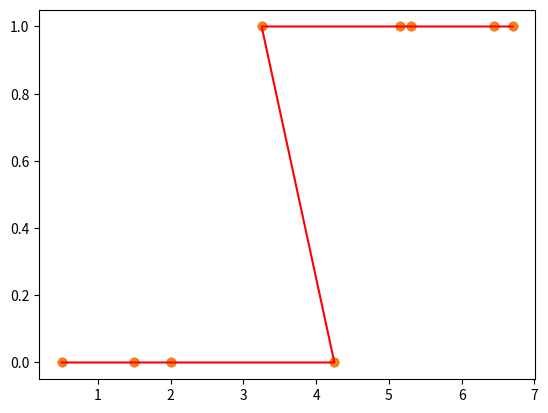

Write Python code to recreate this figure.
#!/usr/bin/env python
# coding: utf-8

# In[12]:


import numpy as np
import matplotlib.pyplot as plt


# In[13]:


X = np.array([.50,1.50,2.00,4.25,3.25,5.15,5.30,6.45,6.70], ndmin=2).reshape((9,1))   
y = np.array([0,0,0,0,1,1,1,1,1])     
X_mean = np.mean(X)
y_mean = np.mean(y)         
n = len(X)
plt.scatter(X,y)
plt.show()


# In[14]:


class LogisticRegression:
    b0 = 0    
    b1 = 0
    sigmoid = np.array([])
    loss = np.array([])
    epoch = 100
    alpha = 0.001

    def fit(self, X, y):
        upward_function = 0
        downward_function = 0
        for i in range(n):
            upward_function += (X[i]-X_mean)*(y[i]-y_mean)
            downward_function += (X[i]-X_mean)**2
        self.b1 = upward_function / downward_function
        self.b0 = y_mean - (self.b1*X_mean)
        return self.b0, self.b1
    
    
    def predict(self, Xi):
        z = self.b0 + (self.b1*Xi)
        self.sigmoid = np.append(self.sigmoid, [1/(1 + np.exp(-z))])
        return self.sigmoid
    
    def log_loss(self):
        for i in range(n):
            self.loss = np.append(self.loss, [-y[i]*np.log(self.sigmoid[i])-(1-y[i])*np.log(1-self.sigmoid[i])])
        print(self.loss)
        log_loss = np.mean(self.loss)
        return log_loss, self.sigmoid
    def loss_optimization(self, Xi):
        for i in range(self.epoch):
            dertivate_sigmoid = (1/n)*np.sum(self.loss*Xi)
            self.b0 = self.b0 - self.alpha*dertivate_sigmoid
            self.b1 = self.b1 - self.alpha*dertivate_sigmoid
        print('Constant : ',self.b0,'\nRegresssion Coeff : ',self.b1)
        
model = LogisticRegression()
print(model.fit(X, y))
print(model.predict(X))
print(model.log_loss())
model.loss_optimization(X)
model.log_loss()


# In[15]:


def mserror(y,y_cap):
    error=[]
    se=[]
    for i in range(0,len(y)):
        error.append(y[i]-y_cap[i])
        se.append(error[i]**2)
        mse= np.sum(se)/len(y)
        
    return mse


# In[16]:


def error(y,y_cap):
    error=[]
    for i in range(0,n):
        error.append(y[i]-y_cap[i])
    return error


# In[17]:


plt.scatter(X,y)
plt.plot(X,y,color='red')
plt.show()


# In[ ]:





# In[ ]:




